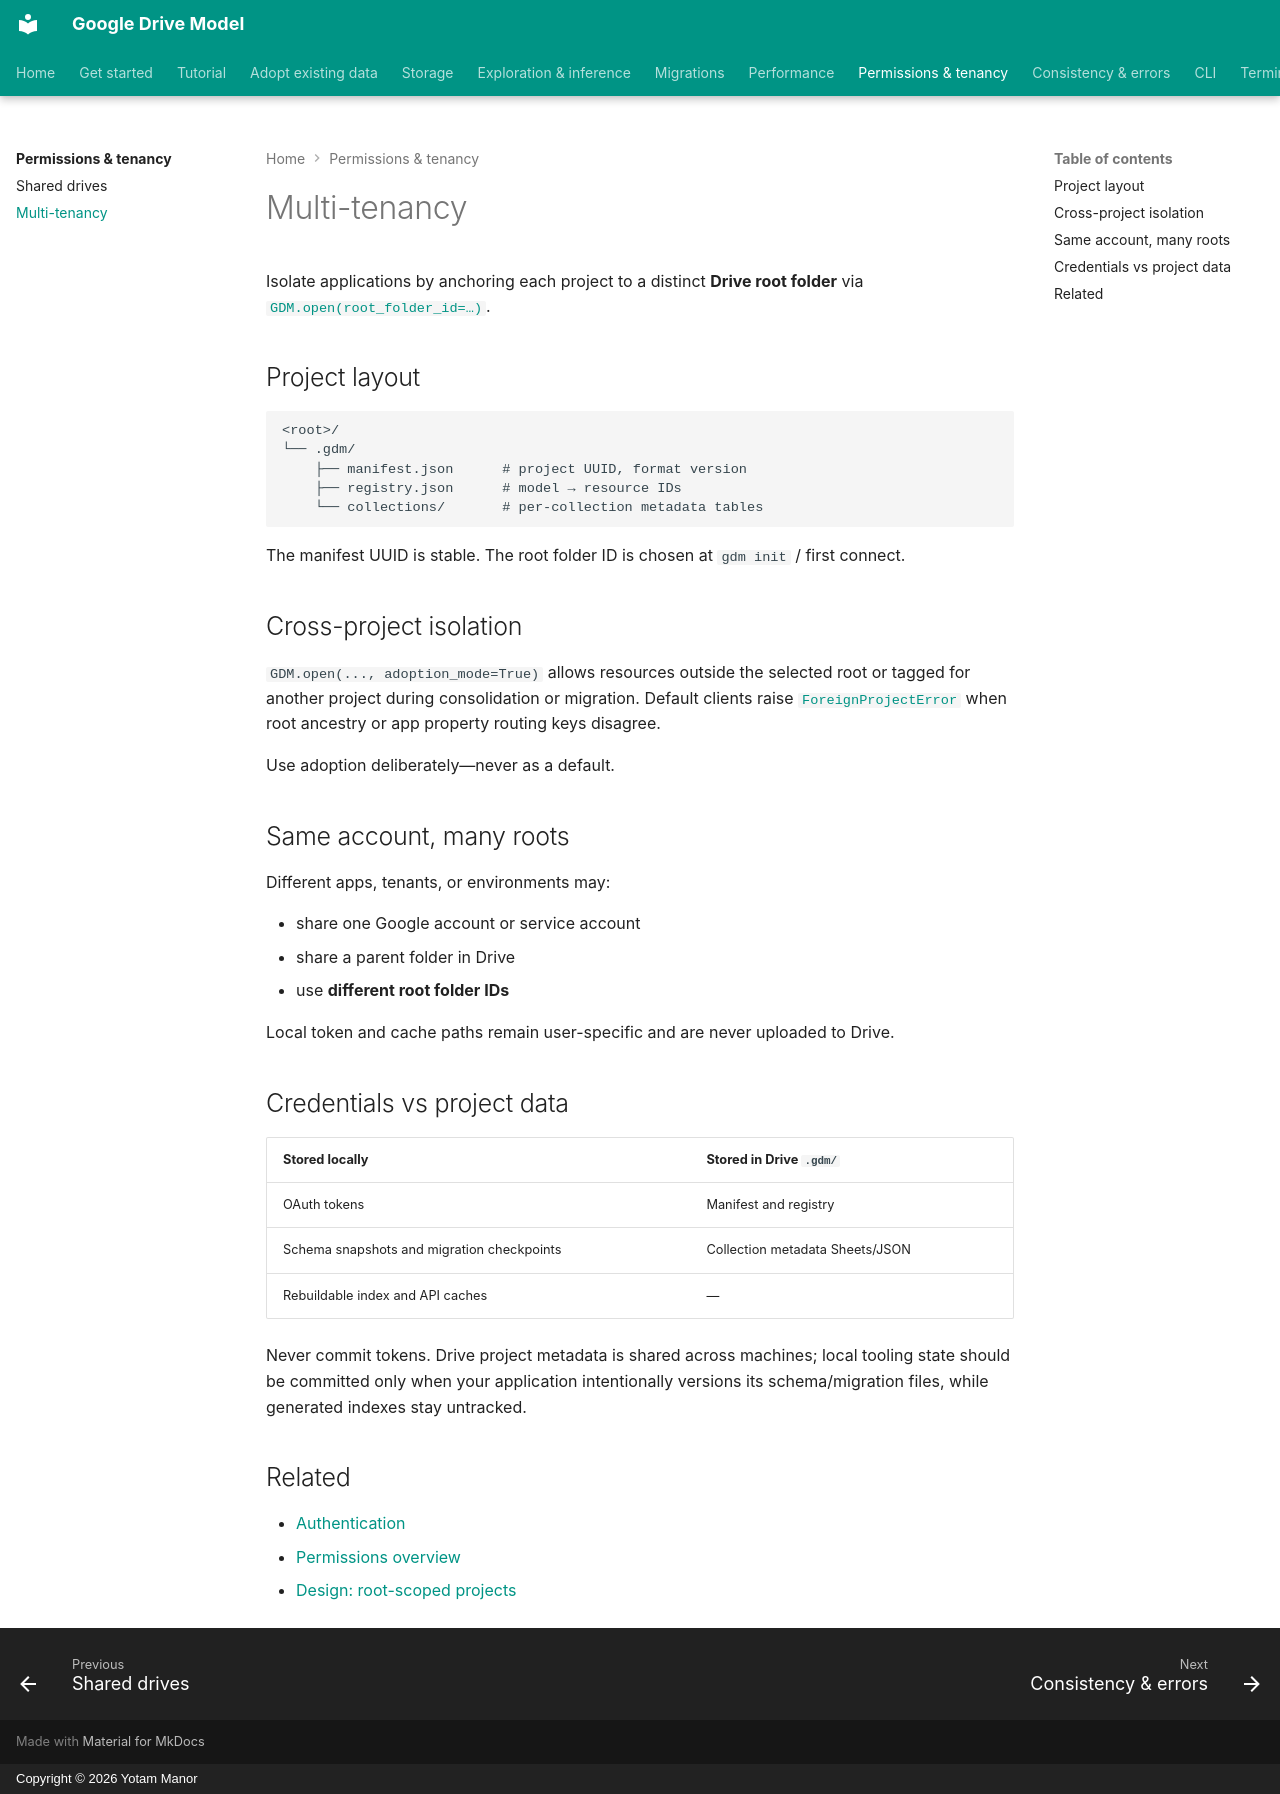

repository: yotammanor/gdm · page: permissions/multi-tenancy/index.html · generator: mkdocs · copyright: Copyright © 2026 Yotam Manor

# Multi-tenancy

Isolate applications by anchoring each project to a distinct **Drive root folder** via
[`GDM.open(root_folder_id=…)`](../api/index.md#quick-reference).

## Project layout

```text
<root>/
└── .gdm/
    ├── manifest.json      # project UUID, format version
    ├── registry.json      # model → resource IDs
    └── collections/       # per-collection metadata tables
```

The manifest UUID is stable. The root folder ID is chosen at `gdm init` / first connect.

## Cross-project isolation

`GDM.open(..., adoption_mode=True)` allows resources outside the selected root or
tagged for another project during consolidation or migration. Default clients
raise [`ForeignProjectError`](../consistency/errors.md) when root ancestry or app
property routing keys disagree.

Use adoption deliberately—never as a default.

## Same account, many roots

Different apps, tenants, or environments may:

- share one Google account or service account
- share a parent folder in Drive
- use **different root folder IDs**

Local token and cache paths remain user-specific and are never uploaded to Drive.

## Credentials vs project data

| Stored locally | Stored in Drive `.gdm/` |
| --- | --- |
| OAuth tokens | Manifest and registry |
| Schema snapshots and migration checkpoints | Collection metadata Sheets/JSON |
| Rebuildable index and API caches | — |

Never commit tokens. Drive project metadata is shared across machines; local
tooling state should be committed only when your application intentionally
versions its schema/migration files, while generated indexes stay untracked.

## Related

- [Authentication](../auth.md)
- [Permissions overview](index.md)
- [Design: root-scoped projects](../design.md#decision-5-root-scoped-projects-and-multi-tenancy)
